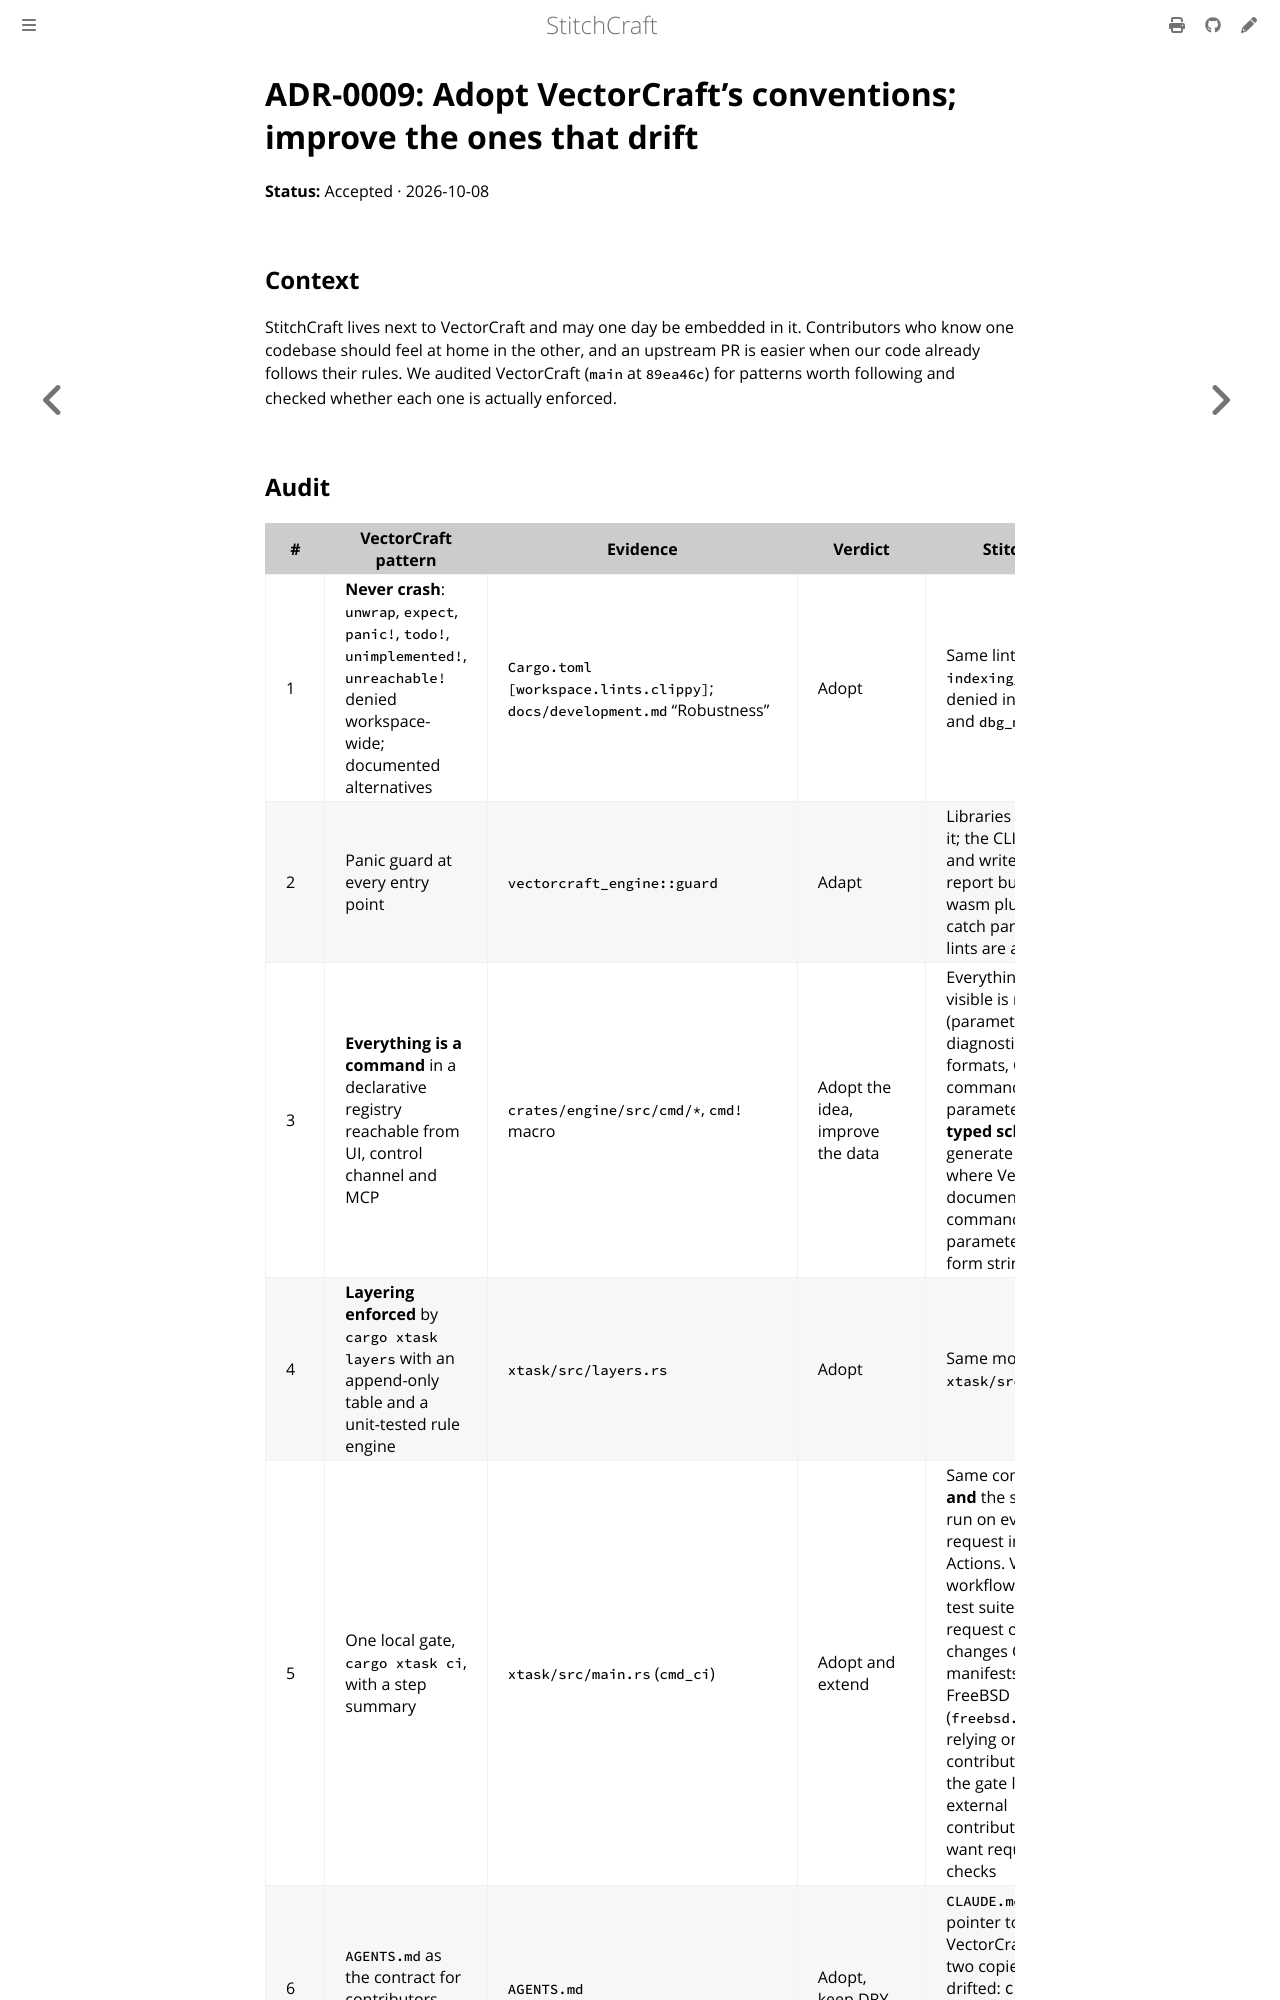

repository: KaboomFox/inkcraft · page: dev/design/adr/0009-adopt-vectorcraft-conventions.html · generator: mdbook

# ADR-0009: Adopt VectorCraft's conventions; improve the ones that drift

**Status:** Accepted · 2026-10-08

## Context

StitchCraft lives next to VectorCraft and may one day be embedded in it. Contributors who know one
codebase should feel at home in the other, and an upstream PR is easier when our code already follows
their rules. We audited VectorCraft (`main` at `89ea46c`) for patterns worth following and checked
whether each one is actually enforced.
